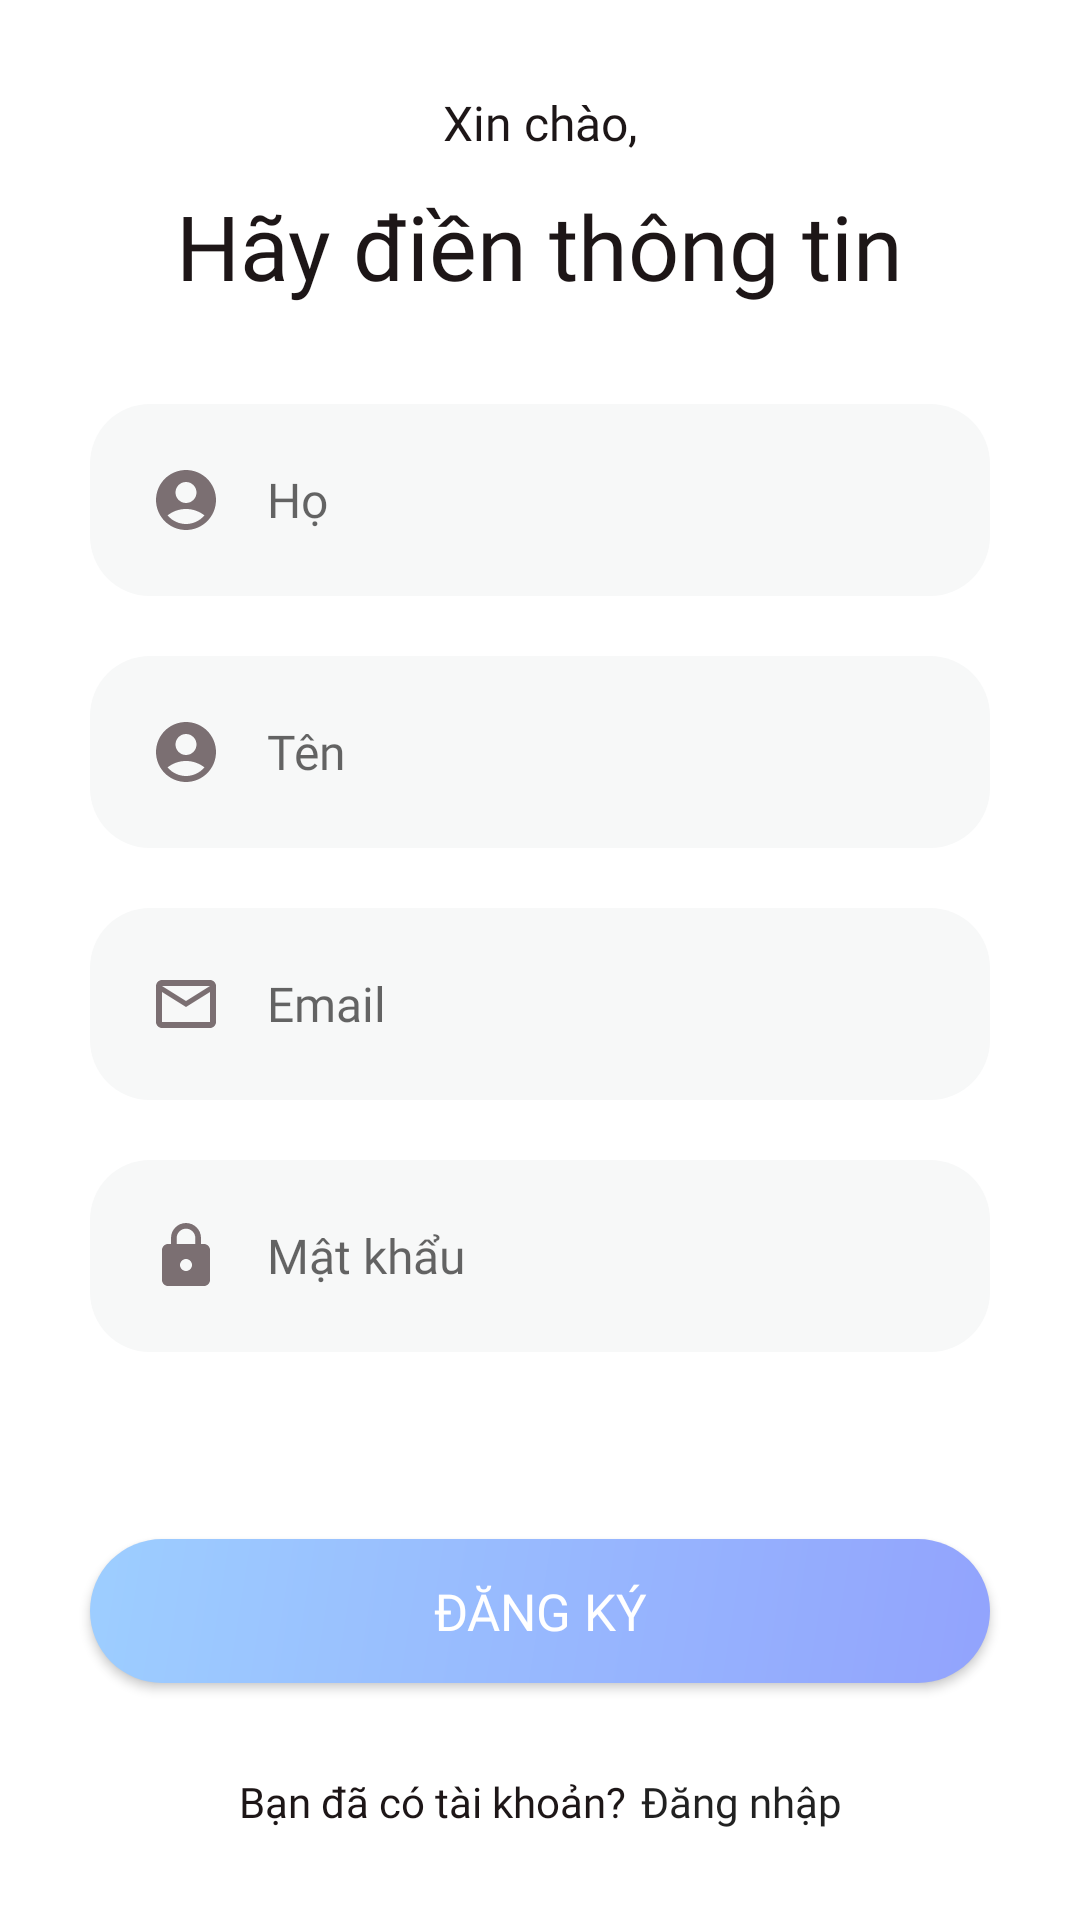

The Android layout XML behind this screen, and the referenced resources:
<!-- AndroidManifest.xml: application theme Theme.EasyHealthy -->
<!-- res/layout/activity_sign_up.xml -->
<?xml version="1.0" encoding="utf-8"?>
<androidx.constraintlayout.widget.ConstraintLayout xmlns:android="http://schemas.android.com/apk/res/android"
    xmlns:app="http://schemas.android.com/apk/res-auto"
    xmlns:tools="http://schemas.android.com/tools"
    android:layout_width="match_parent"
    android:layout_height="match_parent"
    tools:context=".ui.logIn_signUp.LogInActivity">

    <LinearLayout
        android:id="@+id/linearLayout2"
        android:layout_width="match_parent"
        android:layout_height="wrap_content"
        android:gravity="center"
        android:orientation="vertical"
        android:layout_margin="30dp"
        app:layout_constraintEnd_toEndOf="parent"
        app:layout_constraintStart_toStartOf="parent"
        app:layout_constraintTop_toTopOf="parent">

        <TextView
            android:id="@+id/textView5"
            android:layout_width="wrap_content"
            android:layout_height="wrap_content"
            android:text="Xin chào,"
            style="@style/large_text"/>

        <TextView
            android:id="@+id/textView6"
            android:layout_width="wrap_content"
            android:layout_height="wrap_content"
            android:text="Hãy điền thông tin"
            android:layout_marginTop="10dp"
            style="@style/app_name_1"/>
    </LinearLayout>

    <LinearLayout
        android:id="@+id/linearLayout3"
        android:layout_width="match_parent"
        android:layout_height="wrap_content"
        android:layout_margin="30dp"
        android:orientation="vertical"
        app:layout_constraintBottom_toTopOf="@+id/constraintLayout2"
        app:layout_constraintEnd_toEndOf="parent"
        app:layout_constraintStart_toStartOf="parent"
        app:layout_constraintTop_toBottomOf="@+id/linearLayout2">

        <EditText
            android:id="@+id/et_last_name"
            style="@style/grey_text"
            android:layout_width="match_parent"
            android:layout_height="wrap_content"
            android:background="@drawable/background_rounded_gray"
            android:drawableLeft="@drawable/ic_account_circle_24"
            android:drawablePadding="15dp"
            android:ems="10"
            android:hint="Họ"
            android:padding="20dp" />

        <EditText
            android:id="@+id/et_first_name"
            style="@style/grey_text"
            android:layout_width="match_parent"
            android:layout_height="wrap_content"
            android:layout_marginTop="20dp"
            android:background="@drawable/background_rounded_gray"
            android:drawableLeft="@drawable/ic_account_circle_24"
            android:drawablePadding="15dp"
            android:ems="10"
            android:hint="Tên"
            android:padding="20dp" />

        <EditText
            android:id="@+id/et_email"
            style="@style/grey_text"
            android:layout_width="match_parent"
            android:layout_height="wrap_content"
            android:layout_marginTop="20dp"
            android:background="@drawable/background_rounded_gray"
            android:drawableLeft="@drawable/ic_mail"
            android:drawablePadding="15dp"
            android:ems="10"
            android:hint="Email"
            android:padding="20dp" />

        <EditText
            android:id="@+id/et_password"
            style="@style/grey_text"
            android:layout_width="match_parent"
            android:layout_height="wrap_content"
            android:layout_marginTop="20dp"
            android:background="@drawable/background_rounded_gray"
            android:drawableLeft="@drawable/ic_lock"
            android:drawablePadding="15dp"
            android:ems="10"
            android:hint="Mật khẩu"
            android:inputType="textPassword"
            android:padding="20dp" />
    </LinearLayout>

    <androidx.constraintlayout.widget.ConstraintLayout
        android:id="@+id/constraintLayout2"
        android:layout_width="match_parent"
        android:layout_height="wrap_content"
        app:layout_constraintBottom_toBottomOf="parent"
        app:layout_constraintEnd_toEndOf="parent"
        app:layout_constraintHorizontal_bias="0.0"
        app:layout_constraintStart_toStartOf="parent">

        <androidx.appcompat.widget.AppCompatButton
            android:id="@+id/btn_signup"
            style="@style/heading2"
            android:layout_width="match_parent"
            android:layout_height="wrap_content"
            android:layout_margin="30dp"
            android:background="@drawable/button_gradient_rounded_login"
            android:gravity="center_vertical|center_horizontal"
            android:paddingHorizontal="100dp"
            android:paddingVertical="10dp"
            android:text="Đăng ký"
            android:textColor="@color/white"
            android:textSize="17sp"
            app:layout_constraintEnd_toEndOf="parent"
            app:layout_constraintStart_toStartOf="parent"
            app:layout_constraintTop_toTopOf="parent" />

        <TextView
            android:id="@+id/textView7"
            android:layout_width="wrap_content"
            android:layout_height="wrap_content"
            android:layout_marginVertical="30dp"
            android:text="Bạn đã có tài khoản?"
            app:layout_constraintBottom_toBottomOf="parent"
            app:layout_constraintEnd_toStartOf="@+id/tv_login"
            app:layout_constraintHorizontal_chainStyle="packed"
            app:layout_constraintStart_toStartOf="parent"
            app:layout_constraintTop_toBottomOf="@+id/btn_signup"
            style="@style/medium_text"/>

        <TextView
            android:id="@+id/tv_login"
            style="@style/pink_purle_medium_bold_text"
            android:layout_width="wrap_content"
            android:layout_height="wrap_content"
            android:layout_marginStart="5dp"
            android:text="Đăng nhập"
            android:textColor="@color/pink_purple"
            app:layout_constraintBottom_toBottomOf="@+id/textView7"
            app:layout_constraintEnd_toEndOf="parent"
            app:layout_constraintStart_toEndOf="@id/textView7"
            app:layout_constraintTop_toTopOf="@+id/textView7" />
    </androidx.constraintlayout.widget.ConstraintLayout>

</androidx.constraintlayout.widget.ConstraintLayout>
<!-- resources referenced by this layout -->
<resources>
  <color name="white">#FFFFFFFF</color>
  <!-- drawable background_rounded_gray (drawable) -->
  <?xml version="1.0" encoding="utf-8"?>
  <shape xmlns:android="http://schemas.android.com/apk/res/android">
      <solid android:color="#f7f8f8" />
      <corners android:radius="20dp" /> 
  </shape>
  <!-- drawable button_gradient_rounded_login (drawable) -->
  <?xml version="1.0" encoding="utf-8"?>
  <shape xmlns:android="http://schemas.android.com/apk/res/android">
      <corners android:radius="24dp" />
      <gradient
          android:angle="135"
          android:endColor="#9DCEFF"
          android:startColor="#92A3FD"
          android:type="linear" />
  </shape>
  <!-- drawable ic_account_circle_24 (drawable) -->
  <vector android:height="24dp" android:tint="#7b6f72"
      android:viewportHeight="24" android:viewportWidth="24"
      android:width="24dp" xmlns:android="http://schemas.android.com/apk/res/android">
      <path android:fillColor="@android:color/white" android:pathData="M12,2C6.48,2 2,6.48 2,12s4.48,10 10,10s10,-4.48 10,-10S17.52,2 12,2zM12,6c1.93,0 3.5,1.57 3.5,3.5S13.93,13 12,13s-3.5,-1.57 -3.5,-3.5S10.07,6 12,6zM12,20c-2.03,0 -4.43,-0.82 -6.14,-2.88C7.55,15.8 9.68,15 12,15s4.45,0.8 6.14,2.12C16.43,19.18 14.03,20 12,20z"/>
  </vector>
  <!-- drawable ic_mail (drawable) -->
  <vector android:height="24dp" android:tint="#7b6f72"
      android:viewportHeight="24" android:viewportWidth="24"
      android:width="24dp" xmlns:android="http://schemas.android.com/apk/res/android">
      <path android:fillColor="@android:color/white" android:pathData="M20,4L4,4c-1.1,0 -1.99,0.9 -1.99,2L2,18c0,1.1 0.9,2 2,2h16c1.1,0 2,-0.9 2,-2L22,6c0,-1.1 -0.9,-2 -2,-2zM20,18L4,18L4,8l8,5 8,-5v10zM12,11L4,6h16l-8,5z"/>
  </vector>
  <style name="app_name_1" parent="TextAppearance.AppCompat">
          <item name="android:fontFamily">@font/roboto_bold</item>
          <item name="android:textSize">30sp</item>
          <item name="android:textColor">@color/black</item>
      </style>
  <style name="grey_text" parent="TextAppearance.AppCompat">
          <item name="android:fontFamily">@font/roboto</item>
          <item name="android:textSize">16sp</item>
          <item name="android:textColor">@color/gray_100</item>
      </style>
  <style name="heading2" parent="TextAppearance.AppCompat">
          <item name="android:fontFamily">@font/roboto_bold</item>
          <item name="android:textSize">20sp</item>
          <item name="android:textColor">@color/black</item>
      </style>
  <style name="large_text" parent="TextAppearance.AppCompat">
          <item name="android:fontFamily">@font/roboto</item>
          <item name="android:textSize">16sp</item>
          <item name="android:textColor">@color/black</item>
      </style>
  <style name="medium_text" parent="TextAppearance.AppCompat">
          <item name="android:fontFamily">@font/roboto</item>
          <item name="android:textSize">14sp</item>
          <item name="android:textColor">@color/black</item>
      </style>
  <style name="pink_purle_medium_bold_text" parent="TextAppearance.AppCompat">
          <item name="android:fontFamily">@font/roboto_bold</item>
          <item name="android:textSize">14sp</item>
          <item name="android:textColor">@color/gray_100</item>
      </style>
  <style name="Theme.EasyHealthy" parent="Theme.MaterialComponents.DayNight.NoActionBar">
          
          <item name="colorPrimary">@color/purple_500</item>
          <item name="colorPrimaryVariant">@color/purple_700</item>
          <item name="colorOnPrimary">@color/white</item>
          
          <item name="colorSecondary">@color/teal_200</item>
          <item name="colorSecondaryVariant">@color/teal_700</item>
          <item name="colorOnSecondary">@color/black</item>
          
          <item name="android:statusBarColor">?attr/colorPrimaryVariant</item>
          
      </style>
  <color name="black">#1D1617</color>
  <color name="purple_500">#FF6200EE</color>
  <color name="purple_700">#FF3700B3</color>
  <color name="teal_200">#FF03DAC5</color>
  <color name="teal_700">#FF018786</color>
</resources>
